Run: headless pygame with SDL's dummy video driver; simulated clock (each Clock.tick advances the game by its frame time, no real sleeping); random seed 0; keys injected as events and as key.get_pressed() state; mouse plan: one left click at the window centre at the start of phase 2, then a move to the lower-right quarter at the start of phase 3.
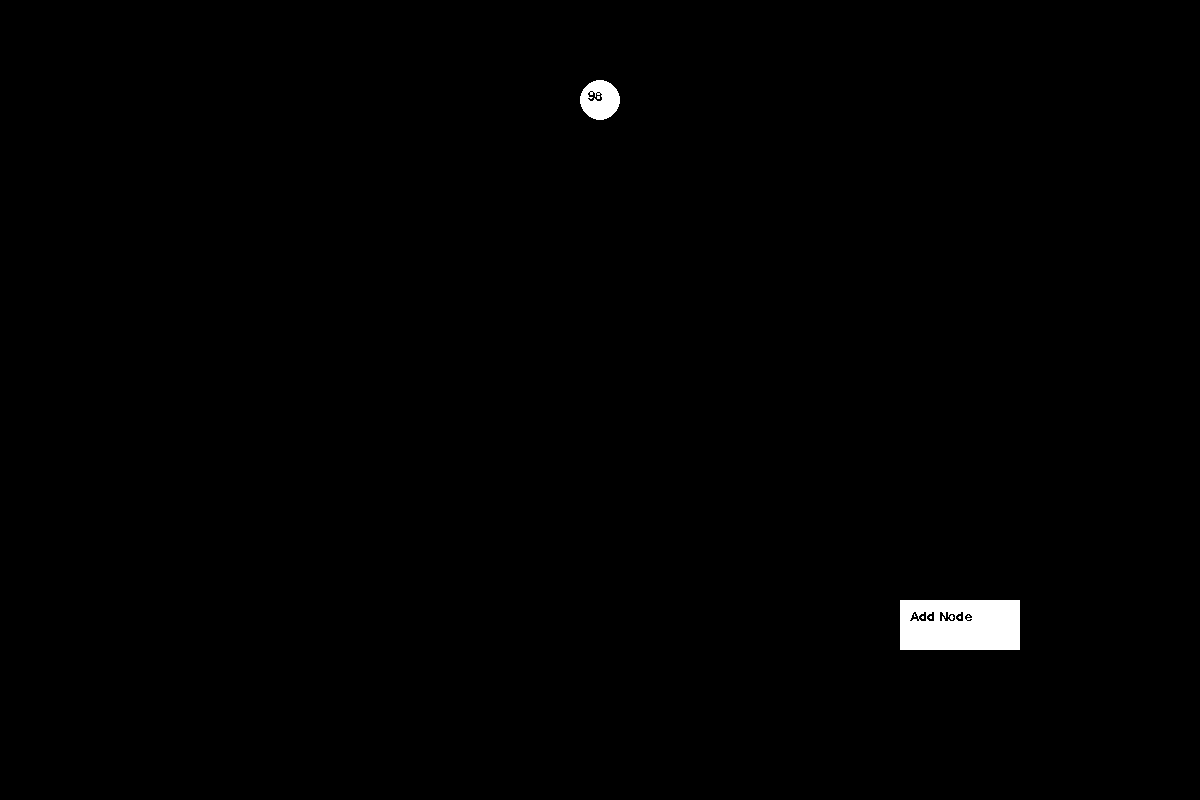
Frame 1 of 4 · flips 1–60 · no input
Frame 2 of 4 · flips 61–180 · clicked the window centre · tapped SPACE, RETURN · held RIGHT (→), D · screen unchanged from frame 1, image omitted
Frame 3 of 4 · flips 181–300 · moved the mouse to the lower-right quarter · held DOWN (↓), S · screen unchanged from frame 2, image omitted
Frame 4 of 4 · flips 301–420 · held LEFT (←), A, UP (↑), W · screen unchanged from frame 3, image omitted

The pygame program that drew these frames:

import pygame
import random


pygame.init()

# PYGAME VARIABLES

display_width = 1200
display_height = 800
gameDisplay = pygame.display.set_mode((display_width, display_height))


# COLORS

black = (0, 0, 0)
white = (255, 255, 255)


# FONTS

small_font = pygame.font.SysFont('Monospace', 20)



# TEXT

add_node_text = small_font.render(str("Add Node"), False, black)






node_count = 0


# In our implementation, we will only use a single class, the BST Node class. Any BSTNode is technically also a full Binary Search Tree, with itself as the root node. Each method that traverses the tree will do so recursively.


class BSTNode(object):
    def exists(self, val):
        # ?
        if val == self.val:
            return True

        if val < self.val:
            if self.left == None:
                return False
            return self.left.exists(val)


        if self.right == None:
            return False
        return self.right.exists(val)
        
        

        # -- TEST SUITE, DON'T TOUCH BELOW THIS LINE --

    def __init__(self, val=None, parentx=None, parenty=None, parentval = None):
       

        self.left = None
        self.right = None
        self.val = val
        self.x = display_width/2
        self.y = 100
        self.parentx = parentx
        self.parenty = parenty
        self.parentval = parentval
        self.draw()
        
        



    def draw(self):
        
   
        if self.parentx is not None:
            if self.val > self.parentval:
                self.x = self.parentx + ((display_height/self.parenty)*8)
            elif self.val < self.parentval:
                self.x = self.parentx - ((display_height/self.parenty)*8)


            self.y = self.parenty + 50


        if self.y < 200:

            if self.parentx is not None:
                if self.val > self.parentval:
                    self.x = self.parentx + 250
                elif self.val < self.parentval:
                    self.x = self.parentx - 250

                self.y = self.parenty + 50

        elif self.y < 240:

            if self.parentx is not None:
                if self.val > self.parentval:
                    # self.x = self.parentx + ((display_height/self.parenty)*15)
                    self.x = self.parentx + 150
                elif self.val < self.parentval:
                    # self.x = self.parentx - ((display_height/self.parenty)*15)
                    self.x = self.parentx - 150

                self.y = self.parenty + 50

        elif self.y < 290:

            if self.parentx is not None:
                if self.val > self.parentval:
                    # self.x = self.parentx + ((display_height/self.parenty)*15)
                    self.x = self.parentx + 80
                elif self.val < self.parentval:
                    # self.x = self.parentx - ((display_height/self.parenty)*15)
                    self.x = self.parentx - 80

                self.y = self.parenty + 50

        elif self.y < 340:

            if self.parentx is not None:
                if self.val > self.parentval:
                    # self.x = self.parentx + ((display_height/self.parenty)*15)
                    self.x = self.parentx + 50
                elif self.val < self.parentval:
                    # self.x = self.parentx - ((display_height/self.parenty)*15)
                    self.x = self.parentx - 50

                self.y = self.parenty + 50


        pygame.draw.circle(gameDisplay, white, (self.x, self.y), 20)

        if self.parentx is not None:

            if self.x > self.parentx:
                pygame.draw.line(gameDisplay, white, (self.x, self.y), (self.parentx+15, self.parenty+7), 5)
            else:
                pygame.draw.line(gameDisplay, white, (self.x, self.y), (self.parentx-15, self.parenty+7), 5)
       
        node_value_text = small_font.render(str(self.val), False, black)

        if len(str(self.val)) == 1:
            offset = 6
        elif len(str(self.val)) == 2:
            offset = 12
        elif len(str(self.val)) == 3:
            offset = 18


        gameDisplay.blit(node_value_text, (self.x-offset, self.y-10))

    def insert(self, val):
        global node_count

        if node_count <=20:

            if self.val is None:
                self.val = val
                return

            if self.val == val:
                return

            elif val < self.val:
                if self.left:
                    self.left.insert(val)
                    return
                
                self.left = BSTNode(val, self.x, self.y, self.val)
                node_count += 1
                return
            
            elif val > self.val:

                if self.right:
                    self.right.insert(val)
                    return
                
                self.right = BSTNode(val, self.x, self.y, self.val)
                node_count += 1
                return
            
            


# CREATE TREE BEFORE MAIN GAME LOOP
        
root = BSTNode(random.randrange(0, 200))






while True:

    btn = pygame.draw.rect(gameDisplay, white, [display_width - 300, display_height - 200, 120, 50])
    gameDisplay.blit(add_node_text, (display_width - 290, display_height - 190))
    pygame.display.update()

    for event in pygame.event.get():

        if event.type == pygame.QUIT:
            pygame.quit()


        if event.type == pygame.MOUSEBUTTONDOWN:
            if btn.collidepoint(pygame.mouse.get_pos()):
                root.insert(random.randrange(0, 200))
